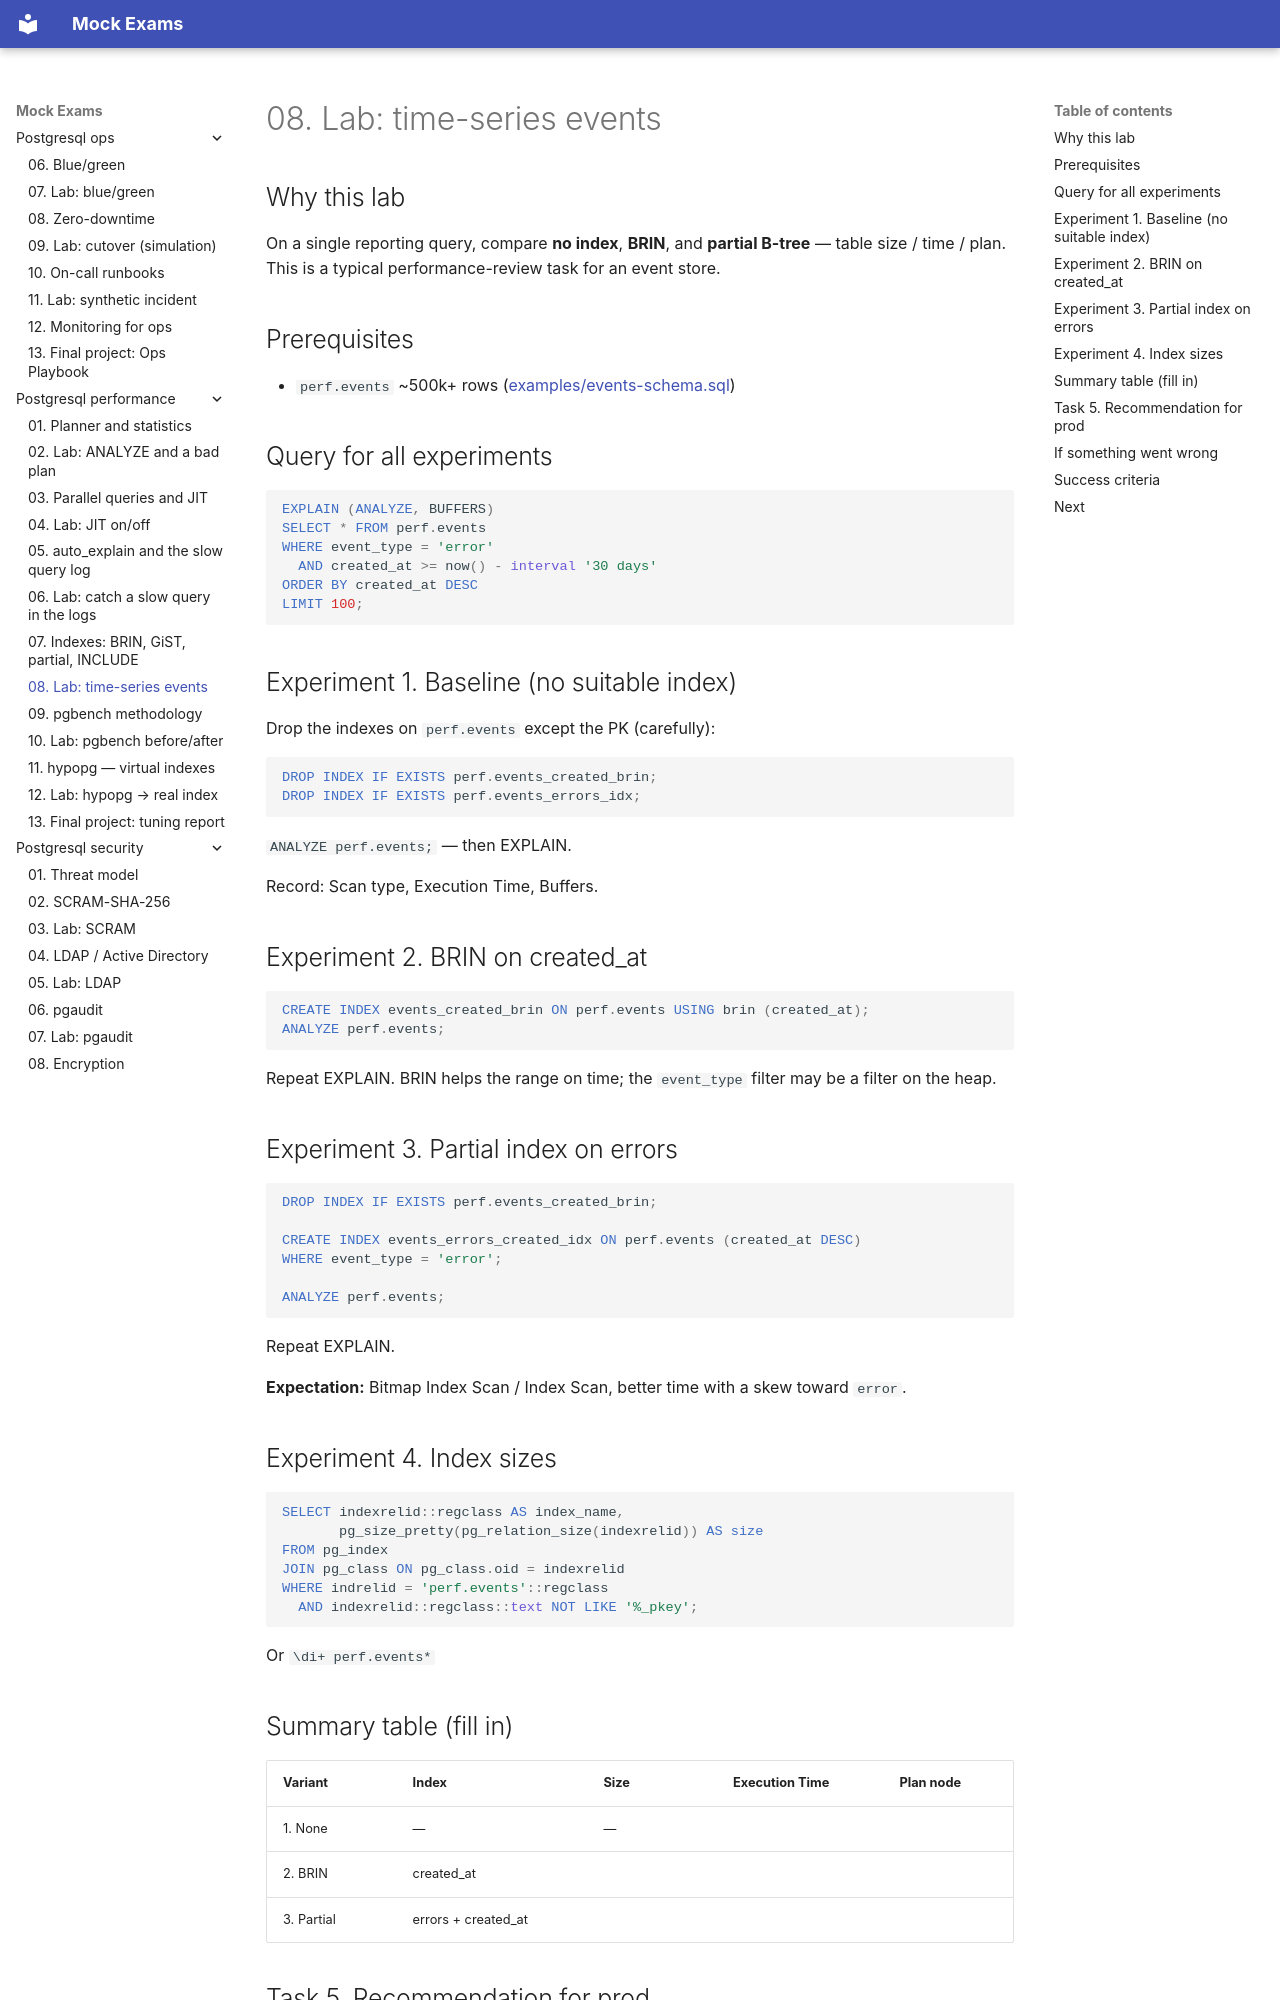

repository: FedorArbuzov/mock-exams · page: postgresql-performance/08-lab-index-choice/index.html · generator: mkdocs

# 08. Lab: time-series events

## Why this lab

On a single reporting query, compare **no index**, **BRIN**, and **partial B-tree** — table size / time / plan. This is a typical performance-review task for an event store.

## Prerequisites

- `perf.events` ~500k+ rows ([examples/events-schema.sql](examples/events-schema.sql))

## Query for all experiments

```sql
EXPLAIN (ANALYZE, BUFFERS)
SELECT * FROM perf.events
WHERE event_type = 'error'
  AND created_at >= now() - interval '30 days'
ORDER BY created_at DESC
LIMIT 100;
```

## Experiment 1. Baseline (no suitable index)

Drop the indexes on `perf.events` except the PK (carefully):

```sql
DROP INDEX IF EXISTS perf.events_created_brin;
DROP INDEX IF EXISTS perf.events_errors_idx;
```

`ANALYZE perf.events;` — then EXPLAIN.

Record: Scan type, Execution Time, Buffers.

## Experiment 2. BRIN on created_at

```sql
CREATE INDEX events_created_brin ON perf.events USING brin (created_at);
ANALYZE perf.events;
```

Repeat EXPLAIN. BRIN helps the range on time; the `event_type` filter may be a filter on the heap.

## Experiment 3. Partial index on errors

```sql
DROP INDEX IF EXISTS perf.events_created_brin;

CREATE INDEX events_errors_created_idx ON perf.events (created_at DESC)
WHERE event_type = 'error';

ANALYZE perf.events;
```

Repeat EXPLAIN.

**Expectation:** Bitmap Index Scan / Index Scan, better time with a skew toward `error`.

## Experiment 4. Index sizes

```sql
SELECT indexrelid::regclass AS index_name,
       pg_size_pretty(pg_relation_size(indexrelid)) AS size
FROM pg_index
JOIN pg_class ON pg_class.oid = indexrelid
WHERE indrelid = 'perf.events'::regclass
  AND indexrelid::regclass::text NOT LIKE '%_pkey';
```

Or `\di+ perf.events*`
